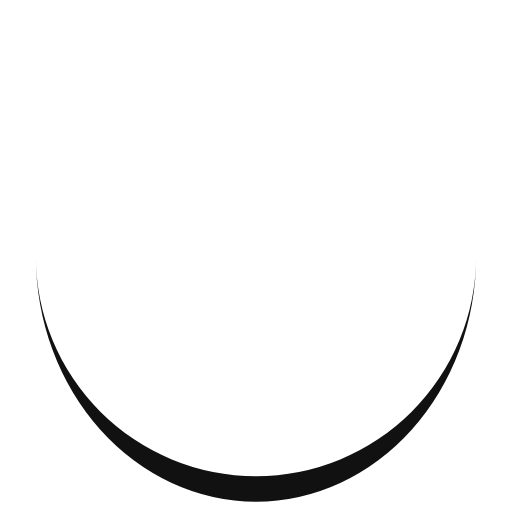
t = 0.00 s
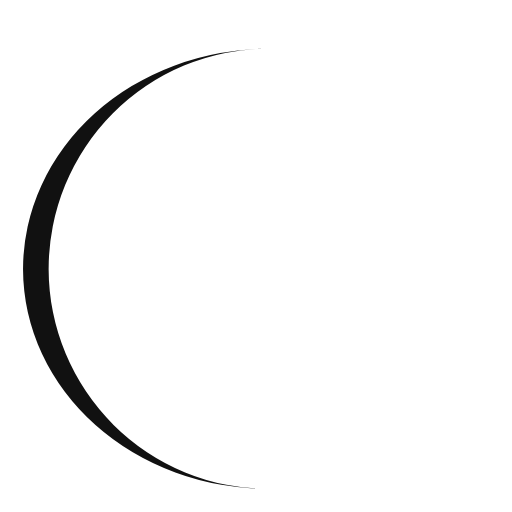
t = 0.22 s
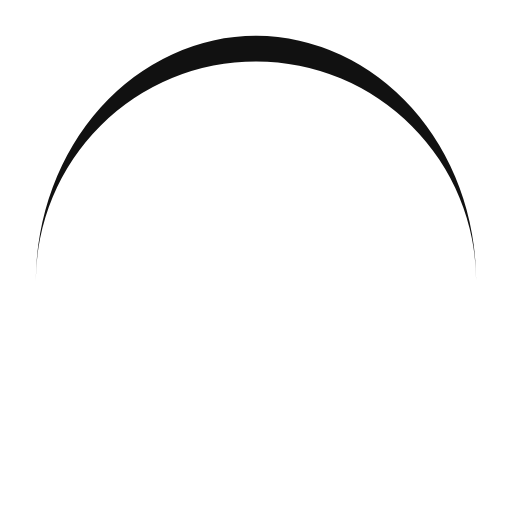
t = 0.44 s
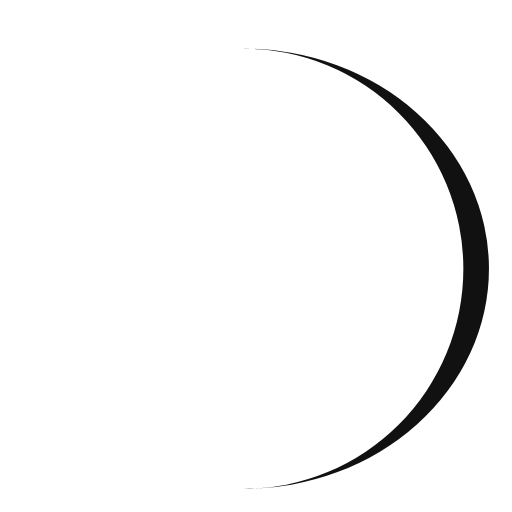
t = 0.65 s

The animated SVG that drew these frames (rendered in a browser with its animation timeline set to each time). Animation: 1 SMIL element (animateTransform=1); one cycle of 0.87 s, repeats indefinitely.

<?xml version="1.0" encoding="utf-8"?>
<svg xmlns="http://www.w3.org/2000/svg" xmlns:xlink="http://www.w3.org/1999/xlink" style="margin: auto; background: rgba(0, 0, 0, 0); display: block; shape-rendering: auto; animation-play-state: running; animation-delay: 0s;" width="200px" height="200px" viewBox="0 0 100 100" preserveAspectRatio="xMidYMid">
<path d="M7 50A43 43 0 0 0 93 50A43 48 0 0 1 7 50" fill="#111" stroke="none" style="animation-play-state: running; animation-delay: 0s;" transform="rotate(299.86 50 52.5)">
  <animateTransform attributeName="transform" type="rotate" dur="0.8695652173913042s" repeatCount="indefinite" keyTimes="0;1" values="0 50 52.5;360 50 52.5" style="animation-play-state: running; animation-delay: 0s;"></animateTransform>
</path>
<!-- [ldio] generated by https://loading.io/ --></svg>
